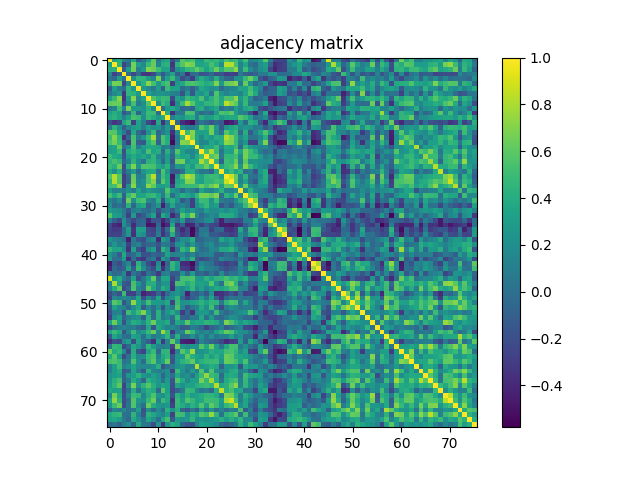

Values plotted in this chart, from the file beside it:
1.000000000000000000e+00, 3.198829999999999729e-01, 4.169550000000000201e-01, 1.380260000000000098e-01, 3.418000000000000205e-02, 3.558069999999999844e-01, -1.373739999999999961e-01, 3.129400000000000237e-02, 2.858339999999999770e-01, 6.098120000000000207e-01, 4.853999999999999981e-02, 3.174230000000000107e-01, 3.812690000000000246e-01, -1.958439999999999903e-01, 5.432599999999999929e-02, 5.900180000000000424e-01, 5.050369999999999582e-01, 5.524250000000000549e-01, 3.156959999999999766e-01, 3.000999999999999779e-01, 4.973489999999999855e-01, 4.449100000000000277e-01, 4.831520000000000259e-01, 3.729999999999999982e-01
3.198829999999999729e-01, 1.000000000000000000e+00, 4.424620000000000219e-01, -2.564980000000000038e-01, -5.391499999999999765e-02, 6.707739999999999814e-01, 3.083029999999999937e-01, 1.668719999999999926e-01, 4.879089999999999816e-01, 6.326070000000000304e-01, 1.328469999999999929e-01, 4.077990000000000226e-01, 4.424899999999999944e-01, -3.343260000000000121e-01, 4.393770000000000175e-01, 5.761760000000000215e-01, 7.074599999999999778e-01, 6.689619999999999456e-01, 3.497480000000000033e-01, 3.375639999999999752e-01, 3.851209999999999911e-01, 5.377680000000000238e-01, 4.111850000000000227e-01, 1.944440000000000057e-01
4.169550000000000201e-01, 4.424620000000000219e-01, 1.000000000000000000e+00, -1.234549999999999953e-01, 2.869780000000000109e-01, 6.532179999999999653e-01, 9.639399999999999358e-02, 2.613030000000000075e-01, 7.052469999999999573e-01, 6.387819999999999609e-01, 5.106319999999999748e-01, 3.295850000000000168e-01, 3.294239999999999946e-01, -2.557260000000000089e-01, 2.124280000000000057e-01, 3.208489999999999953e-01, 4.576660000000000172e-01, 4.913060000000000205e-01, 6.172279999999999989e-01, 4.767810000000000104e-01, 3.377569999999999739e-01, 4.624219999999999997e-01, 6.475610000000000532e-01, 4.159490000000000132e-01
1.380260000000000098e-01, -2.564980000000000038e-01, -1.234549999999999953e-01, 1.000000000000000000e+00, -1.290799999999999934e-02, -2.401389999999999914e-01, -1.835699999999999832e-02, -3.263349999999999862e-01, -3.414730000000000265e-01, -2.338129999999999931e-01, 1.060460000000000014e-01, -1.425960000000000005e-01, 1.171529999999999933e-01, 3.420489999999999919e-01, -1.011940000000000062e-01, 7.905299999999999827e-02, -3.582560000000000189e-01, -2.180100000000000093e-02, 3.782999999999999904e-03, -1.923549999999999982e-01, -1.517809999999999993e-01, -3.857100000000000112e-02, -1.983870000000000078e-01, -1.679589999999999972e-01
3.418000000000000205e-02, -5.391499999999999765e-02, 2.869780000000000109e-01, -1.290799999999999934e-02, 1.000000000000000000e+00, 2.061870000000000092e-01, 4.627439999999999887e-01, 4.539460000000000162e-01, 2.834969999999999990e-01, 1.344160000000000077e-01, 6.828800000000000425e-01, -9.972999999999999227e-03, 3.226950000000000096e-01, 4.973219999999999863e-01, 1.450539999999999885e-01, -2.172860000000000069e-01, -4.810899999999999899e-02, -2.968149999999999955e-01, 1.865290000000000004e-01, 3.993849999999999900e-01, 2.717879999999999741e-01, 1.103859999999999980e-01, 4.153319999999999790e-01, 8.205300000000000094e-02
3.558069999999999844e-01, 6.707739999999999814e-01, 6.532179999999999653e-01, -2.401389999999999914e-01, 2.061870000000000092e-01, 1.000000000000000000e+00, 2.660560000000000147e-01, 4.278520000000000101e-01, 7.158919999999999728e-01, 5.266800000000000370e-01, 2.677669999999999773e-01, 4.663660000000000028e-01, 5.437089999999999979e-01, -2.782620000000000093e-01, 2.830810000000000271e-01, 3.742619999999999836e-01, 5.403240000000000265e-01, 5.530530000000000168e-01, 5.139200000000000434e-01, 4.638459999999999805e-01, 3.956450000000000244e-01, 4.433679999999999843e-01, 6.928699999999999859e-01, 2.764499999999999735e-01
-1.373739999999999961e-01, 3.083029999999999937e-01, 9.639399999999999358e-02, -1.835699999999999832e-02, 4.627439999999999887e-01, 2.660560000000000147e-01, 1.000000000000000000e+00, 2.721790000000000043e-01, 1.675689999999999957e-01, 7.740800000000000458e-02, 2.881319999999999992e-01, -7.368500000000000050e-02, 4.861509999999999998e-01, 3.307269999999999932e-01, 3.226959999999999829e-01, -2.058199999999999960e-02, 7.535400000000000431e-02, -1.021729999999999999e-01, 9.941600000000000437e-02, 3.692440000000000166e-01, 2.970570000000000155e-01, 1.970600000000000129e-01, 2.408830000000000138e-01, -3.437899999999999984e-02
3.129400000000000237e-02, 1.668719999999999926e-01, 2.613030000000000075e-01, -3.263349999999999862e-01, 4.539460000000000162e-01, 4.278520000000000101e-01, 2.721790000000000043e-01, 1.000000000000000000e+00, 3.437450000000000228e-01, 2.029739999999999878e-01, 2.339170000000000138e-01, 2.385899999999999965e-01, 1.926680000000000059e-01, 1.151930000000000037e-01, 9.074100000000000221e-02, -1.873410000000000075e-01, 2.445650000000000046e-01, -1.448619999999999908e-01, 2.895599999999999841e-01, 2.179429999999999978e-01, 3.671110000000000206e-01, 2.530599999999999863e-02, 5.645449999999999635e-01, 2.554500000000000104e-01
2.858339999999999770e-01, 4.879089999999999816e-01, 7.052469999999999573e-01, -3.414730000000000265e-01, 2.834969999999999990e-01, 7.158919999999999728e-01, 1.675689999999999957e-01, 3.437450000000000228e-01, 1.000000000000000000e+00, 5.534360000000000390e-01, 4.339600000000000124e-01, 4.961769999999999792e-01, 4.700889999999999791e-01, -2.297430000000000028e-01, 3.263409999999999922e-01, 2.179379999999999928e-01, 4.871579999999999799e-01, 4.255439999999999778e-01, 3.618310000000000137e-01, 5.458589999999999831e-01, 2.556720000000000104e-01, 4.254830000000000001e-01, 5.490140000000000020e-01, 3.655720000000000081e-01
6.098120000000000207e-01, 6.326070000000000304e-01, 6.387819999999999609e-01, -2.338129999999999931e-01, 1.344160000000000077e-01, 5.266800000000000370e-01, 7.740800000000000458e-02, 2.029739999999999878e-01, 5.534360000000000390e-01, 1.000000000000000000e+00, 2.009029999999999982e-01, 5.006610000000000227e-01, 3.941080000000000139e-01, -3.751550000000000162e-01, 2.024980000000000113e-01, 4.829370000000000052e-01, 7.862710000000000532e-01, 5.864059999999999828e-01, 3.775780000000000247e-01, 3.401950000000000252e-01, 4.609829999999999761e-01, 4.584469999999999934e-01, 5.401319999999999455e-01, 3.901859999999999773e-01
4.853999999999999981e-02, 1.328469999999999929e-01, 5.106319999999999748e-01, 1.060460000000000014e-01, 6.828800000000000425e-01, 2.677669999999999773e-01, 2.881319999999999992e-01, 2.339170000000000138e-01, 4.339600000000000124e-01, 2.009029999999999982e-01, 1.000000000000000000e+00, -5.771000000000000088e-03, 2.731580000000000119e-01, 3.857889999999999930e-01, 2.363889999999999880e-01, -4.404000000000000276e-02, 2.684999999999999887e-03, -8.844899999999999984e-02, 3.425860000000000016e-01, 4.053189999999999849e-01, 1.531089999999999951e-01, 2.753990000000000049e-01, 3.781439999999999801e-01, 1.169500000000000053e-02
3.174230000000000107e-01, 4.077990000000000226e-01, 3.295850000000000168e-01, -1.425960000000000005e-01, -9.972999999999999227e-03, 4.663660000000000028e-01, -7.368500000000000050e-02, 2.385899999999999965e-01, 4.961769999999999792e-01, 5.006610000000000227e-01, -5.771000000000000088e-03, 1.000000000000000000e+00, 3.922610000000000263e-01, -3.503439999999999888e-01, 4.013499999999999707e-02, 6.932499999999999774e-02, 5.493550000000000377e-01, 5.313520000000000465e-01, 8.706200000000000050e-02, -3.563999999999999807e-02, 4.013800000000000007e-02, -3.302399999999999780e-02, 2.920360000000000178e-01, 5.499100000000000099e-01
3.812690000000000246e-01, 4.424899999999999944e-01, 3.294239999999999946e-01, 1.171529999999999933e-01, 3.226950000000000096e-01, 5.437089999999999979e-01, 4.861509999999999998e-01, 1.926680000000000059e-01, 4.700889999999999791e-01, 3.941080000000000139e-01, 2.731580000000000119e-01, 3.922610000000000263e-01, 1.000000000000000000e+00, 1.061679999999999985e-01, 2.684960000000000124e-01, 2.342100000000000015e-01, 3.838119999999999865e-01, 4.063680000000000070e-01, 1.140840000000000048e-01, 4.093249999999999944e-01, 2.921860000000000013e-01, 3.217289999999999872e-01, 4.270539999999999892e-01, 2.789639999999999898e-01
-1.958439999999999903e-01, -3.343260000000000121e-01, -2.557260000000000089e-01, 3.420489999999999919e-01, 4.973219999999999863e-01, -2.782620000000000093e-01, 3.307269999999999932e-01, 1.151930000000000037e-01, -2.297430000000000028e-01, -3.751550000000000162e-01, 3.857889999999999930e-01, -3.503439999999999888e-01, 1.061679999999999985e-01, 1.000000000000000000e+00, -4.913300000000000306e-02, -3.571739999999999915e-01, -4.565290000000000181e-01, -5.317020000000000080e-01, -9.737200000000000022e-02, 4.189899999999999874e-02, -3.517399999999999693e-02, -1.537300000000000055e-01, -4.254800000000000249e-02, -1.197529999999999983e-01
5.432599999999999929e-02, 4.393770000000000175e-01, 2.124280000000000057e-01, -1.011940000000000062e-01, 1.450539999999999885e-01, 2.830810000000000271e-01, 3.226959999999999829e-01, 9.074100000000000221e-02, 3.263409999999999922e-01, 2.024980000000000113e-01, 2.363889999999999880e-01, 4.013499999999999707e-02, 2.684960000000000124e-01, -4.913300000000000306e-02, 1.000000000000000000e+00, 2.054459999999999897e-01, 7.576099999999999501e-02, 7.985599999999999643e-02, 1.481069999999999887e-01, 5.780710000000000015e-01, 4.283170000000000033e-01, 6.399799999999999933e-01, 2.731489999999999752e-01, -1.327210000000000056e-01
5.900180000000000424e-01, 5.761760000000000215e-01, 3.208489999999999953e-01, 7.905299999999999827e-02, -2.172860000000000069e-01, 3.742619999999999836e-01, -2.058199999999999960e-02, -1.873410000000000075e-01, 2.179379999999999928e-01, 4.829370000000000052e-01, -4.404000000000000276e-02, 6.932499999999999774e-02, 2.342100000000000015e-01, -3.571739999999999915e-01, 2.054459999999999897e-01, 1.000000000000000000e+00, 4.863460000000000005e-01, 7.130809999999999649e-01, 3.441910000000000247e-01, 3.201479999999999881e-01, 3.351600000000000135e-01, 6.647760000000000336e-01, 2.235580000000000067e-01, -2.000000000000000042e-03
5.050369999999999582e-01, 7.074599999999999778e-01, 4.576660000000000172e-01, -3.582560000000000189e-01, -4.810899999999999899e-02, 5.403240000000000265e-01, 7.535400000000000431e-02, 2.445650000000000046e-01, 4.871579999999999799e-01, 7.862710000000000532e-01, 2.684999999999999887e-03, 5.493550000000000377e-01, 3.838119999999999865e-01, -4.565290000000000181e-01, 7.576099999999999501e-02, 4.863460000000000005e-01, 1.000000000000000000e+00, 6.869530000000000358e-01, 3.707860000000000045e-01, 1.628070000000000073e-01, 3.545809999999999795e-01, 2.773789999999999867e-01, 4.191810000000000258e-01, 3.951270000000000060e-01
5.524250000000000549e-01, 6.689619999999999456e-01, 4.913060000000000205e-01, -2.180100000000000093e-02, -2.968149999999999955e-01, 5.530530000000000168e-01, -1.021729999999999999e-01, -1.448619999999999908e-01, 4.255439999999999778e-01, 5.864059999999999828e-01, -8.844899999999999984e-02, 5.313520000000000465e-01, 4.063680000000000070e-01, -5.317020000000000080e-01, 7.985599999999999643e-02, 7.130809999999999649e-01, 6.869530000000000358e-01, 1.000000000000000000e+00, 3.157909999999999884e-01, 1.454950000000000132e-01, 1.609579999999999900e-01, 3.681360000000000188e-01, 2.713050000000000184e-01, 3.970400000000000040e-01
3.156959999999999766e-01, 3.497480000000000033e-01, 6.172279999999999989e-01, 3.782999999999999904e-03, 1.865290000000000004e-01, 5.139200000000000434e-01, 9.941600000000000437e-02, 2.895599999999999841e-01, 3.618310000000000137e-01, 3.775780000000000247e-01, 3.425860000000000016e-01, 8.706200000000000050e-02, 1.140840000000000048e-01, -9.737200000000000022e-02, 1.481069999999999887e-01, 3.441910000000000247e-01, 3.707860000000000045e-01, 3.157909999999999884e-01, 1.000000000000000000e+00, 2.575399999999999912e-01, 3.798329999999999762e-01, 3.636980000000000213e-01, 4.989810000000000079e-01, 1.793569999999999887e-01
3.000999999999999779e-01, 3.375639999999999752e-01, 4.767810000000000104e-01, -1.923549999999999982e-01, 3.993849999999999900e-01, 4.638459999999999805e-01, 3.692440000000000166e-01, 2.179429999999999978e-01, 5.458589999999999831e-01, 3.401950000000000252e-01, 4.053189999999999849e-01, -3.563999999999999807e-02, 4.093249999999999944e-01, 4.189899999999999874e-02, 5.780710000000000015e-01, 3.201479999999999881e-01, 1.628070000000000073e-01, 1.454950000000000132e-01, 2.575399999999999912e-01, 1.000000000000000000e+00, 5.210190000000000099e-01, 7.996849999999999792e-01, 5.003429999999999822e-01, 4.355799999999999950e-02
4.973489999999999855e-01, 3.851209999999999911e-01, 3.377569999999999739e-01, -1.517809999999999993e-01, 2.717879999999999741e-01, 3.956450000000000244e-01, 2.970570000000000155e-01, 3.671110000000000206e-01, 2.556720000000000104e-01, 4.609829999999999761e-01, 1.531089999999999951e-01, 4.013800000000000007e-02, 2.921860000000000013e-01, -3.517399999999999693e-02, 4.283170000000000033e-01, 3.351600000000000135e-01, 3.545809999999999795e-01, 1.609579999999999900e-01, 3.798329999999999762e-01, 5.210190000000000099e-01, 1.000000000000000000e+00, 5.772749999999999826e-01, 6.526349999999999651e-01, 5.011299999999999782e-02
4.449100000000000277e-01, 5.377680000000000238e-01, 4.624219999999999997e-01, -3.857100000000000112e-02, 1.103859999999999980e-01, 4.433679999999999843e-01, 1.970600000000000129e-01, 2.530599999999999863e-02, 4.254830000000000001e-01, 4.584469999999999934e-01, 2.753990000000000049e-01, -3.302399999999999780e-02, 3.217289999999999872e-01, -1.537300000000000055e-01, 6.399799999999999933e-01, 6.647760000000000336e-01, 2.773789999999999867e-01, 3.681360000000000188e-01, 3.636980000000000213e-01, 7.996849999999999792e-01, 5.772749999999999826e-01, 1.000000000000000000e+00, 4.474270000000000191e-01, -7.790300000000000002e-02
4.831520000000000259e-01, 4.111850000000000227e-01, 6.475610000000000532e-01, -1.983870000000000078e-01, 4.153319999999999790e-01, 6.928699999999999859e-01, 2.408830000000000138e-01, 5.645449999999999635e-01, 5.490140000000000020e-01, 5.401319999999999455e-01, 3.781439999999999801e-01, 2.920360000000000178e-01, 4.270539999999999892e-01, -4.254800000000000249e-02, 2.731489999999999752e-01, 2.235580000000000067e-01, 4.191810000000000258e-01, 2.713050000000000184e-01, 4.989810000000000079e-01, 5.003429999999999822e-01, 6.526349999999999651e-01, 4.474270000000000191e-01, 1.000000000000000000e+00, 3.787110000000000198e-01
3.729999999999999982e-01, 1.944440000000000057e-01, 4.159490000000000132e-01, -1.679589999999999972e-01, 8.205300000000000094e-02, 2.764499999999999735e-01, -3.437899999999999984e-02, 2.554500000000000104e-01, 3.655720000000000081e-01, 3.901859999999999773e-01, 1.169500000000000053e-02, 5.499100000000000099e-01, 2.789639999999999898e-01, -1.197529999999999983e-01, -1.327210000000000056e-01, -2.000000000000000042e-03, 3.951270000000000060e-01, 3.970400000000000040e-01, 1.793569999999999887e-01, 4.355799999999999950e-02, 5.011299999999999782e-02, -7.790300000000000002e-02, 3.787110000000000198e-01, 1.000000000000000000e+00
5.645499999999999963e-01, 8.228790000000000271e-01, 5.750119999999999676e-01, -2.907779999999999809e-01, -4.539300000000000279e-02, 6.225340000000000318e-01, 9.867800000000000182e-02, 1.312899999999999900e-01, 5.602099999999999858e-01, 8.426460000000000061e-01, 1.221959999999999991e-01, 5.144009999999999971e-01, 3.673710000000000031e-01, -4.689579999999999860e-01, 2.452080000000000093e-01, 5.797750000000000403e-01, 8.319520000000000248e-01, 7.300809999999999800e-01, 3.912820000000000187e-01, 3.329869999999999775e-01, 4.657830000000000026e-01, 5.037669999999999648e-01, 4.923409999999999731e-01, 3.660990000000000077e-01
4.531519999999999992e-01, 8.163730000000000153e-01, 5.739220000000000432e-01, -2.742640000000000078e-01, -8.717199999999999949e-02, 6.567460000000000520e-01, 1.337319999999999898e-01, 2.222149999999999959e-01, 5.460730000000000306e-01, 7.067409999999999526e-01, 5.236500000000000182e-02, 5.953960000000000363e-01, 3.794710000000000027e-01, -4.317380000000000106e-01, 3.469820000000000126e-01, 4.175829999999999820e-01, 7.002220000000000111e-01, 6.867600000000000371e-01, 3.636119999999999908e-01, 3.122639999999999860e-01, 4.588459999999999761e-01, 4.533409999999999940e-01, 5.331470000000000375e-01, 4.851190000000000224e-01
5.029090000000000504e-01, 5.319129999999999692e-01, 7.384260000000000268e-01, -2.834050000000000180e-01, 2.123230000000000117e-01, 7.185550000000000548e-01, 1.679110000000000047e-01, 2.107090000000000074e-01, 7.171939999999999982e-01, 6.068590000000000373e-01, 3.139899999999999913e-01, 2.993129999999999957e-01, 3.612890000000000268e-01, -2.941849999999999743e-01, 4.037879999999999803e-01, 4.780659999999999910e-01, 4.973330000000000251e-01, 4.892690000000000095e-01, 4.965200000000000169e-01, 6.423600000000000421e-01, 5.211299999999999821e-01, 6.325180000000000247e-01, 7.312560000000000171e-01, 3.291189999999999949e-01
2.848530000000000229e-01, 1.283140000000000114e-01, 1.449010000000000020e-01, 6.893199999999999328e-02, 2.167830000000000035e-01, 7.636600000000000332e-02, 3.421640000000000237e-01, 1.388079999999999870e-01, 2.750210000000000155e-01, 2.086939999999999906e-01, 1.613529999999999964e-01, 1.319529999999999870e-01, 5.780250000000000110e-01, 2.819869999999999877e-01, 1.827010000000000023e-01, -2.375299999999999981e-02, 1.730140000000000011e-01, 9.088999999999999857e-02, -3.640399999999999886e-02, 3.306660000000000155e-01, 1.916400000000000048e-01, 1.174179999999999946e-01, 2.416820000000000079e-01, 4.337409999999999877e-01
5.222229999999999928e-01, 3.472439999999999971e-01, 4.952630000000000088e-01, -8.700800000000000201e-02, 4.783310000000000062e-01, 6.178839999999999888e-01, 3.293690000000000229e-01, 3.450010000000000021e-01, 4.551879999999999815e-01, 4.812660000000000271e-01, 3.517210000000000059e-01, 8.403399999999999759e-02, 4.807100000000000262e-01, -2.621199999999999919e-02, 2.531030000000000224e-01, 4.191980000000000151e-01, 3.507009999999999850e-01, 2.548849999999999727e-01, 4.574799999999999978e-01, 6.693419999999999925e-01, 6.778610000000000468e-01, 6.110550000000000148e-01, 7.052079999999999460e-01, -1.269999999999999970e-04
1.431890000000000107e-01, 3.396400000000000113e-02, 1.878199999999999870e-01, -1.513380000000000003e-01, 6.388399999999999634e-01, 2.066209999999999991e-01, 5.097260000000000124e-01, 5.544470000000000232e-01, 1.761469999999999980e-01, 9.048499999999999599e-02, 4.113640000000000074e-01, -1.947800000000000087e-01, 3.270739999999999759e-01, 4.307460000000000178e-01, 2.294710000000000083e-01, -1.287250000000000061e-01, 1.004599999999999937e-02, -2.788120000000000043e-01, 2.767930000000000113e-01, 5.035380000000000411e-01, 4.776000000000000245e-01, 2.219500000000000084e-01, 4.890880000000000227e-01, 8.496299999999999686e-02
1.951019999999999976e-01, -3.197200000000000042e-02, 2.662199999999999983e-02, -8.213399999999999868e-02, 4.224859999999999727e-01, -6.044800000000000173e-02, 3.039089999999999847e-01, 3.797119999999999940e-01, -8.712799999999999712e-02, 6.538399999999999768e-02, 2.460029999999999994e-01, -4.410029999999999784e-01, 2.074900000000000008e-02, 3.505389999999999895e-01, 7.492799999999999461e-02, 1.366229999999999944e-01, 2.733599999999999919e-02, -2.800590000000000024e-01, 2.090480000000000116e-01, 3.619550000000000267e-01, 4.807370000000000254e-01, 2.591459999999999875e-01, 3.112980000000000191e-01, -1.623090000000000088e-01
2.897419999999999995e-01, 2.223860000000000003e-01, 2.037509999999999877e-01, 6.769200000000000217e-02, -1.513220000000000121e-01, 9.547899999999999443e-02, 1.382899999999999963e-01, 1.522100000000000015e-02, -2.059300000000000019e-02, 1.143850000000000006e-01, -1.879300000000000137e-01, 1.822599999999999915e-02, 6.595499999999999974e-02, -1.354950000000000043e-01, 1.056079999999999935e-01, 3.379210000000000269e-01, 1.751429999999999931e-01, 2.873470000000000191e-01, 1.188410000000000022e-01, 8.496499999999999886e-02, 2.992170000000000107e-01, 1.948749999999999927e-01, 1.836349999999999927e-01, 2.649360000000000048e-01
5.793939999999999646e-01, 3.071969999999999978e-01, 2.669190000000000174e-01, 7.840400000000000147e-02, -2.659099999999999797e-01, 2.772749999999999937e-01, -2.158049999999999968e-01, -1.116999999999999937e-01, 1.030189999999999995e-01, 3.301589999999999803e-01, -2.706470000000000264e-01, 3.868280000000000052e-01, 2.071989999999999943e-01, -3.941100000000000159e-01, -1.430309999999999915e-01, 5.671500000000000430e-01, 4.223660000000000192e-01, 6.910429999999999628e-01, 1.640199999999999991e-01, -2.929999999999999966e-02, 8.815800000000000025e-02, 1.815110000000000057e-01, 1.274500000000000077e-01, 4.002709999999999879e-01
1.145290000000000058e-01, -9.278300000000000436e-02, -2.454109999999999903e-01, 2.277569999999999872e-01, -8.080400000000000083e-02, -2.373290000000000122e-01, -6.926899999999999724e-02, -6.135600000000000082e-02, -4.075710000000000166e-01, -1.697039999999999937e-01, -1.496959999999999957e-01, -4.283170000000000033e-01, -2.303119999999999890e-01, 1.726699999999999902e-01, 1.187799999999999967e-02, 2.803979999999999806e-01, -1.811510000000000065e-01, -1.056089999999999945e-01, 1.845899999999999971e-02, 3.859599999999999836e-02, 1.913439999999999863e-01, 2.122890000000000055e-01, -1.501220000000000054e-01, -4.316550000000000109e-01
-2.304380000000000039e-01, -3.699419999999999931e-01, -4.183999999999999941e-01, 2.329859999999999987e-01, 6.977999999999999828e-03, -3.929840000000000000e-01, -8.332900000000000029e-02, -4.032299999999999773e-02, -4.902679999999999816e-01, -4.642819999999999725e-01, -4.066499999999999976e-02, -5.066330000000000000e-01, -3.861600000000000033e-01, 3.510619999999999852e-01, -3.287289999999999934e-01, -9.947100000000000386e-02, -4.133800000000000252e-01, -4.030790000000000206e-01, -7.638599999999999557e-02, -2.880019999999999802e-01, -1.183700000000000030e-01, -2.321270000000000000e-01, -2.624070000000000014e-01, -4.527030000000000221e-01
-2.498229999999999895e-01, -3.112619999999999831e-01, -3.006659999999999888e-01, -2.515200000000000075e-02, 2.873129999999999851e-01, -3.277370000000000005e-01, 3.250350000000000183e-01, 3.031179999999999986e-01, -2.188529999999999920e-01, -2.749730000000000230e-01, 2.256599999999999925e-02, -3.267169999999999797e-01, -1.326899999999999955e-02, 5.640920000000000378e-01, -1.885290000000000021e-01, -3.973409999999999997e-01, -2.508650000000000047e-01, -5.424550000000000205e-01, -2.455009999999999970e-01, 4.413099999999999662e-02, 3.444799999999999945e-02, -2.638229999999999742e-01, -6.146299999999999680e-02, -3.912100000000000299e-02
-2.612050000000000205e-01, -2.542749999999999733e-01, -2.641669999999999852e-01, -1.917800000000000060e-02, 2.422999999999999876e-01, -3.463700000000000112e-01, 2.659309999999999730e-01, 1.955010000000000081e-01, -1.879820000000000102e-01, -2.454469999999999985e-01, 8.425799999999999956e-02, -3.559780000000000166e-01, -1.302190000000000014e-01, 4.055969999999999853e-01, -1.019589999999999941e-01, -3.078069999999999973e-01, -2.228289999999999993e-01, -5.259329999999999838e-01, -1.696139999999999870e-01, 7.497800000000000298e-02, 1.121550000000000047e-01, -1.310129999999999906e-01, -1.338600000000000068e-01, -1.997309999999999919e-01
2.411669999999999925e-01, 1.365590000000000137e-01, 8.340000000000000191e-02, -6.109999999999999980e-04, -4.426350000000000007e-01, 6.401500000000000246e-02, -1.412370000000000014e-01, -1.921809999999999907e-01, 7.500099999999999822e-02, 1.901090000000000002e-01, -3.818280000000000007e-01, 3.200419999999999932e-01, 1.581629999999999980e-01, -3.520229999999999748e-01, 6.165000000000000341e-03, 2.221730000000000094e-01, 2.004120000000000068e-01, 4.092620000000000147e-01, -9.217500000000000693e-02, -4.357799999999999868e-02, 2.618600000000000094e-02, 5.865200000000000274e-02, -1.714399999999999952e-02, 3.618600000000000150e-01
7.350600000000000189e-02, 2.505510000000000237e-01, 8.627300000000000246e-02, 1.680439999999999989e-01, -2.768499999999999850e-01, 6.258400000000000074e-02, 1.264530000000000098e-01, -1.328489999999999949e-01, -5.957699999999999801e-02, -2.129400000000000043e-02, -1.738750000000000018e-01, 6.717599999999999960e-02, 3.935099999999999709e-02, -1.769820000000000004e-01, 2.266060000000000019e-01, 2.668170000000000264e-01, 4.485000000000000098e-02, 2.778240000000000154e-01, 5.784500000000000058e-02, -3.856000000000000053e-03, 1.274230000000000085e-01, 2.089779999999999971e-01, 1.135599999999999977e-02, 1.334970000000000045e-01
4.667299999999999782e-01, 3.309159999999999879e-01, 3.462310000000000110e-01, 1.842910000000000104e-01, -3.475599999999999801e-01, 3.303789999999999782e-01, -1.825589999999999991e-01, -2.855369999999999853e-01, 1.671719999999999873e-01, 3.194449999999999790e-01, -2.240570000000000062e-01, 4.518409999999999926e-01, 2.726689999999999947e-01, -4.172170000000000045e-01, 3.128000000000000138e-03, 4.685869999999999758e-01, 3.374619999999999842e-01, 7.221039999999999681e-01, 1.776109999999999911e-01, -2.693699999999999914e-02, 1.826900000000000052e-02, 1.772630000000000039e-01, 1.193940000000000001e-01, 3.779219999999999802e-01
2.244609999999999939e-01, 9.429400000000000281e-02, -1.255979999999999874e-01, 3.779959999999999987e-01, -9.425400000000000444e-02, -2.853100000000000080e-02, 1.852939999999999865e-01, -1.819630000000000136e-01, -1.679499999999999882e-01, -4.592799999999999661e-02, -9.779999999999999805e-02, -3.280000000000000276e-02, 3.326210000000000000e-01, 1.077020000000000061e-01, 1.419229999999999936e-01, 1.585300000000000042e-01, 9.867000000000000770e-03, 1.370599999999999874e-01, -2.397200000000000025e-02, 6.517199999999999382e-02, 9.551800000000000568e-02, 1.318689999999999862e-01, -1.113930000000000059e-01, -1.137890000000000013e-01
2.990120000000000000e-01, -1.202199999999999970e-02, 1.170999999999999949e-03, 2.895750000000000268e-01, -3.729080000000000172e-01, -5.053000000000000200e-03, -2.913399999999999879e-01, -3.308389999999999942e-01, -3.816900000000000154e-02, 8.072400000000000408e-02, -3.114509999999999779e-01, 2.858829999999999982e-01, 1.161409999999999942e-01, -3.193559999999999732e-01, -2.280580000000000107e-01, 2.923979999999999912e-01, 1.366249999999999964e-01, 4.310720000000000107e-01, -1.245219999999999938e-01, -2.210489999999999955e-01, -1.749560000000000004e-01, -5.124599999999999989e-02, -1.229340000000000016e-01, 1.661070000000000046e-01
-4.832810000000000161e-01, -1.028160000000000046e-01, -2.147570000000000034e-01, -3.139999999999999888e-04, 1.705440000000000011e-01, -2.718389999999999973e-01, 4.294239999999999724e-01, 9.608500000000000374e-02, -2.051989999999999925e-01, -3.650410000000000044e-01, 1.755160000000000053e-01, -4.788390000000000146e-01, -6.535399999999999543e-02, 4.640969999999999818e-01, 2.874039999999999928e-01, -3.771079999999999988e-01, -4.048709999999999809e-01, -5.263079999999999981e-01, -1.297079999999999900e-01, 1.572699999999999931e-01, 6.136599999999999694e-02, 1.272500000000000020e-02, -1.756429999999999936e-01, -2.266420000000000101e-01
-3.991129999999999955e-01, -3.486700000000000216e-02, -1.319889999999999952e-01, -8.152900000000000424e-02, 3.416969999999999730e-01, -1.041630000000000056e-01, 4.853199999999999736e-01, 2.136379999999999946e-01, -7.399100000000000121e-02, -2.203640000000000043e-01, 2.608889999999999820e-01, -3.628739999999999744e-01, 1.439200000000000028e-02, 4.469819999999999904e-01, 2.559489999999999821e-01, -2.945320000000000160e-01, -3.122400000000000175e-01, -4.645619999999999750e-01, -3.011600000000000041e-02, 2.423480000000000079e-01, 1.129020000000000024e-01, 8.371699999999999975e-02, 2.075700000000000114e-02, -1.188720000000000054e-01
1.085630000000000067e-01, -3.013300000000000006e-02, -1.634400000000000089e-02, 1.739620000000000055e-01, -3.242959999999999732e-01, 4.226099999999999995e-02, -7.090899999999999981e-02, -2.521729999999999805e-01, 3.531499999999999917e-02, -8.822800000000000087e-02, -3.074009999999999798e-01, 7.243399999999999839e-02, 1.227560000000000040e-01, -1.302069999999999894e-01, -1.104080000000000061e-01, 2.279359999999999997e-01, -4.550300000000000178e-02, 2.983569999999999833e-01, -6.103900000000000298e-02, -3.031599999999999920e-02, -1.314089999999999980e-01, 3.491600000000000259e-02, -1.004450000000000065e-01, 1.927480000000000027e-01
9.136100000000000332e-01, 2.602140000000000009e-01, 3.910710000000000020e-01, 8.700099999999999500e-02, -3.179599999999999788e-02, 3.324860000000000038e-01, -1.939520000000000133e-01, 3.581499999999999961e-02, 2.878260000000000263e-01, 6.062959999999999461e-01, -2.115200000000000066e-02, 3.632909999999999751e-01, 3.554849999999999954e-01, -2.491349999999999953e-01, -3.065999999999999975e-02, 5.283039999999999958e-01, 5.346659999999999746e-01, 5.644879999999999898e-01, 2.709969999999999879e-01, 2.431830000000000103e-01, 4.448730000000000184e-01, 3.223949999999999871e-01, 4.444270000000000165e-01, 4.572370000000000045e-01
1.045419999999999960e-01, 7.972630000000000550e-01, 3.281830000000000025e-01, -1.381580000000000030e-01, -1.784729999999999928e-01, 5.360629999999999562e-01, 2.505910000000000082e-01, 8.160999999999999852e-03, 3.978720000000000034e-01, 4.128609999999999780e-01, 8.468299999999999439e-02, 2.363619999999999888e-01, 2.420450000000000101e-01, -3.261970000000000147e-01, 5.397880000000000456e-01, 5.156359999999999832e-01, 3.840509999999999757e-01, 4.863299999999999845e-01, 3.186430000000000096e-01, 3.350879999999999970e-01, 2.907509999999999817e-01, 5.707210000000000338e-01, 2.355710000000000026e-01, -2.020000000000000040e-04
1.205610000000000015e-01, 3.987749999999999906e-01, 6.069520000000000470e-01, -2.172199999999999964e-01, -6.178700000000000164e-02, 5.440000000000000391e-01, 1.221870000000000039e-01, 2.261000000000000162e-02, 6.094690000000000385e-01, 3.488269999999999982e-01, 1.063540000000000041e-01, 4.205630000000000202e-01, 2.888490000000000224e-01, -3.567549999999999888e-01, 2.423700000000000021e-01, 1.820769999999999889e-01, 3.003839999999999844e-01, 4.691420000000000035e-01, 1.961410000000000098e-01, 3.240259999999999807e-01, 1.472350000000000048e-01, 2.951679999999999859e-01, 3.832300000000000151e-01, 3.397890000000000077e-01
-2.046910000000000118e-01, -5.301299999999999762e-02, -1.809139999999999915e-01, 4.930550000000000210e-01, -2.752069999999999794e-01, -2.766879999999999895e-01, 4.107100000000000334e-02, -4.342219999999999969e-01, -3.241439999999999877e-01, -2.935829999999999829e-01, -5.644600000000000312e-02, -3.374909999999999854e-01, -2.883499999999999952e-02, 1.746550000000000047e-01, 2.527240000000000042e-01, 1.247100000000000014e-01, -4.349790000000000045e-01, -8.004100000000000104e-02, -1.306059999999999999e-01, 1.796800000000000133e-02, -1.454139999999999877e-01, 2.143859999999999932e-01, -3.876229999999999953e-01, -3.618359999999999910e-01
-2.741169999999999995e-01, 1.516480000000000050e-01, 9.364400000000000501e-02, 2.070649999999999991e-01, 1.308719999999999883e-01, 3.312799999999999773e-02, 3.667839999999999989e-01, -1.999829999999999941e-01, 1.273469999999999880e-01, -5.703199999999999936e-02, 3.468459999999999877e-01, -1.879159999999999997e-01, 1.787749999999999895e-01, 2.395819999999999894e-01, 4.545899999999999941e-01, -2.267299999999999871e-02, -2.552130000000000232e-01, -1.087090000000000001e-01, -2.576900000000000024e-02, 2.989829999999999988e-01, 3.913500000000000312e-02, 3.468419999999999837e-01, -8.631700000000000483e-02, -3.239609999999999990e-01
5.581499999999999656e-02, 5.897210000000000507e-01, 4.962799999999999989e-01, -1.655409999999999937e-01, 8.421599999999999919e-02, 7.328780000000000294e-01, 3.492259999999999809e-01, 1.999070000000000014e-01, 5.220270000000000188e-01, 2.941980000000000151e-01, 2.803559999999999941e-01, 2.586809999999999943e-01, 3.745950000000000113e-01, -2.524529999999999830e-01, 4.879180000000000184e-01, 2.256819999999999937e-01, 2.391719999999999957e-01, 3.255160000000000275e-01, 3.730189999999999895e-01, 4.469029999999999947e-01, 3.366640000000000188e-01, 4.631739999999999746e-01, 4.498570000000000069e-01, 5.466900000000000232e-02
-1.111270000000000036e-01, 3.269380000000000064e-01, 1.684219999999999884e-01, 1.174759999999999971e-01, -5.305599999999999900e-02, 2.067410000000000081e-01, 3.503709999999999880e-01, -1.134499999999999953e-01, 1.730629999999999946e-01, -6.421999999999999757e-03, 2.155150000000000121e-01, -1.545839999999999992e-01, 2.262639999999999929e-01, 5.716199999999999753e-02, 5.566149999999999709e-01, 1.583849999999999980e-01, -1.260630000000000084e-01, 5.684999999999999776e-02, 1.307270000000000099e-01, 3.880810000000000093e-01, 2.000079999999999913e-01, 5.117199999999999527e-01, 5.774800000000000072e-02, -2.154659999999999909e-01
-1.890310000000000046e-01, 9.893200000000000605e-02, 1.330830000000000068e-01, -1.659210000000000129e-01, 5.060949999999999616e-01, 3.220509999999999762e-01, 5.023149999999999560e-01, 6.928210000000000202e-01, 3.002989999999999826e-01, -2.213299999999999990e-02, 4.301119999999999943e-01, 2.887299999999999936e-02, 2.523090000000000055e-01, 3.846430000000000127e-01, 1.915779999999999983e-01, -3.039740000000000220e-01, -5.060499999999999721e-02, -3.514590000000000214e-01, 1.988679999999999892e-01, 2.715060000000000251e-01, 2.784139999999999948e-01, 6.643200000000000494e-02, 4.949359999999999871e-01, 6.774399999999999866e-02
-2.856879999999999975e-01, 2.068210000000000048e-01, 3.246450000000000169e-01, -7.652599999999999680e-02, 9.961200000000000609e-02, 1.815039999999999987e-01, 2.214780000000000082e-01, -1.067349999999999965e-01, 4.274629999999999819e-01, -1.367999999999999945e-02, 4.097290000000000099e-01, 6.987500000000000655e-02, 1.617399999999999949e-01, -1.177100000000000021e-02, 4.650150000000000117e-01, -7.602699999999999736e-02, -9.669999999999999429e-02, 7.689500000000000501e-02, 5.288299999999999945e-02, 3.626460000000000239e-01, 6.049999999999999606e-04, 2.801549999999999874e-01, -7.584999999999999729e-03, -3.961699999999999944e-02
2.981300000000000061e-01, 6.447150000000000380e-01, 3.268539999999999779e-01, -1.888410000000000089e-01, 2.086270000000000069e-01, 4.061259999999999870e-01, 3.536119999999999819e-01, 2.026439999999999908e-01, 4.413779999999999926e-01, 6.373750000000000249e-01, 3.397930000000000117e-01, 3.003290000000000126e-01, 3.843260000000000010e-01, -4.590700000000000336e-02, 3.601960000000000162e-01, 2.920610000000000150e-01, 5.971549999999999914e-01, 3.214790000000000147e-01, 3.801559999999999939e-01, 3.658219999999999805e-01, 4.548479999999999746e-01, 4.294720000000000204e-01, 3.862559999999999882e-01, 1.142100000000000060e-01
-2.082209999999999894e-01, 1.040699999999999958e-02, 9.590999999999999526e-02, 1.232400000000000023e-01, 8.651300000000000656e-02, 8.371499999999999775e-02, -3.753700000000000092e-02, -1.152689999999999965e-01, 3.493729999999999891e-01, -1.669470000000000121e-01, 3.826370000000000049e-01, 2.405849999999999933e-01, 1.176900000000000029e-01, 1.717100000000000015e-01, 6.415400000000000269e-02, -1.397029999999999939e-01, -1.109350000000000058e-01, 8.368499999999999550e-02, 4.128699999999999731e-02, -4.995499999999999940e-02, -2.734440000000000204e-01, -9.337099999999999567e-02, -2.241500000000000090e-02, 1.210890000000000022e-01
3.397830000000000017e-01, 4.869009999999999727e-01, 3.761800000000000144e-01, -1.710599999999999898e-01, 1.416020000000000056e-01, 4.821900000000000075e-01, 1.673800000000000010e-01, 2.866070000000000007e-01, 4.736630000000000007e-01, 6.260149999999999881e-01, 1.413240000000000052e-01, 7.625990000000000268e-01, 4.683140000000000081e-01, -2.951309999999999767e-01, 9.739899999999999947e-02, 1.520189999999999875e-01, 6.449589999999999490e-01, 4.710799999999999987e-01, 2.132590000000000041e-01, 9.080699999999999883e-02, 1.701779999999999959e-01, 6.645399999999999918e-02, 3.293960000000000221e-01, 4.536899999999999822e-01
-1.325250000000000039e-01, 3.471730000000000094e-01, 2.048419999999999963e-01, 6.823000000000000072e-03, -2.811400000000000010e-02, 3.292340000000000266e-01, 2.824749999999999761e-01, -4.870000000000000197e-04, 3.152030000000000109e-01, 4.508100000000000301e-02, 1.343719999999999914e-01, 2.215729999999999922e-01, 4.525069999999999926e-01, -1.476399999999999935e-02, 4.272940000000000071e-01, 7.720000000000000083e-04, 1.042599999999999950e-02, 2.166019999999999890e-01, 1.729400000000000034e-02, 2.397499999999999909e-01, 2.088200000000000126e-02, 2.309410000000000074e-01, 4.209100000000000341e-02, 1.132470000000000004e-01
-3.573720000000000230e-01, -1.890689999999999871e-01, -2.175799999999999956e-01, 1.835640000000000049e-01, 3.059629999999999850e-01, -1.998469999999999969e-01, 3.441379999999999995e-01, 2.843100000000000141e-02, -1.068840000000000068e-01, -3.483049999999999757e-01, 3.191860000000000253e-01, -3.069680000000000186e-01, 1.213230000000000003e-01, 6.220510000000000206e-01, 2.288109999999999866e-01, -4.233100000000000196e-01, -4.584250000000000269e-01, -4.780059999999999865e-01, -1.460220000000000129e-01, 1.241280000000000022e-01, 9.865000000000000505e-03, -6.254700000000000537e-02, -1.035449999999999982e-01, -2.225000000000000033e-01
5.923300000000000093e-02, 4.746440000000000103e-01, 4.413659999999999806e-01, -2.281169999999999864e-01, -6.026800000000000213e-02, 3.743420000000000081e-01, 2.515129999999999866e-01, 1.533400000000000041e-02, 4.575359999999999983e-01, 2.790190000000000170e-01, 1.176019999999999982e-01, 9.352800000000000002e-02, 1.358010000000000050e-01, -2.399070000000000091e-01, 6.694480000000000430e-01, 2.438019999999999909e-01, 1.814969999999999917e-01, 2.571320000000000272e-01, 2.172149999999999914e-01, 5.742230000000000389e-01, 3.814879999999999938e-01, 6.415380000000000527e-01, 3.257220000000000115e-01, 4.521700000000000025e-02
6.540110000000000090e-01, 3.979190000000000227e-01, 4.668729999999999825e-01, 1.917580000000000118e-01, -2.320899999999999908e-01, 4.038769999999999860e-01, -1.431890000000000107e-01, -2.745529999999999915e-01, 3.332379999999999787e-01, 4.937360000000000082e-01, -5.334400000000000253e-02, 4.474310000000000231e-01, 4.512889999999999957e-01, -3.921999999999999931e-01, 1.219679999999999931e-01, 5.746809999999999974e-01, 4.222739999999999827e-01, 7.664159999999999862e-01, 2.064860000000000029e-01, 2.308429999999999926e-01, 2.732209999999999916e-01, 4.197210000000000107e-01, 3.468169999999999864e-01, 3.596179999999999932e-01
... 15 more rows
